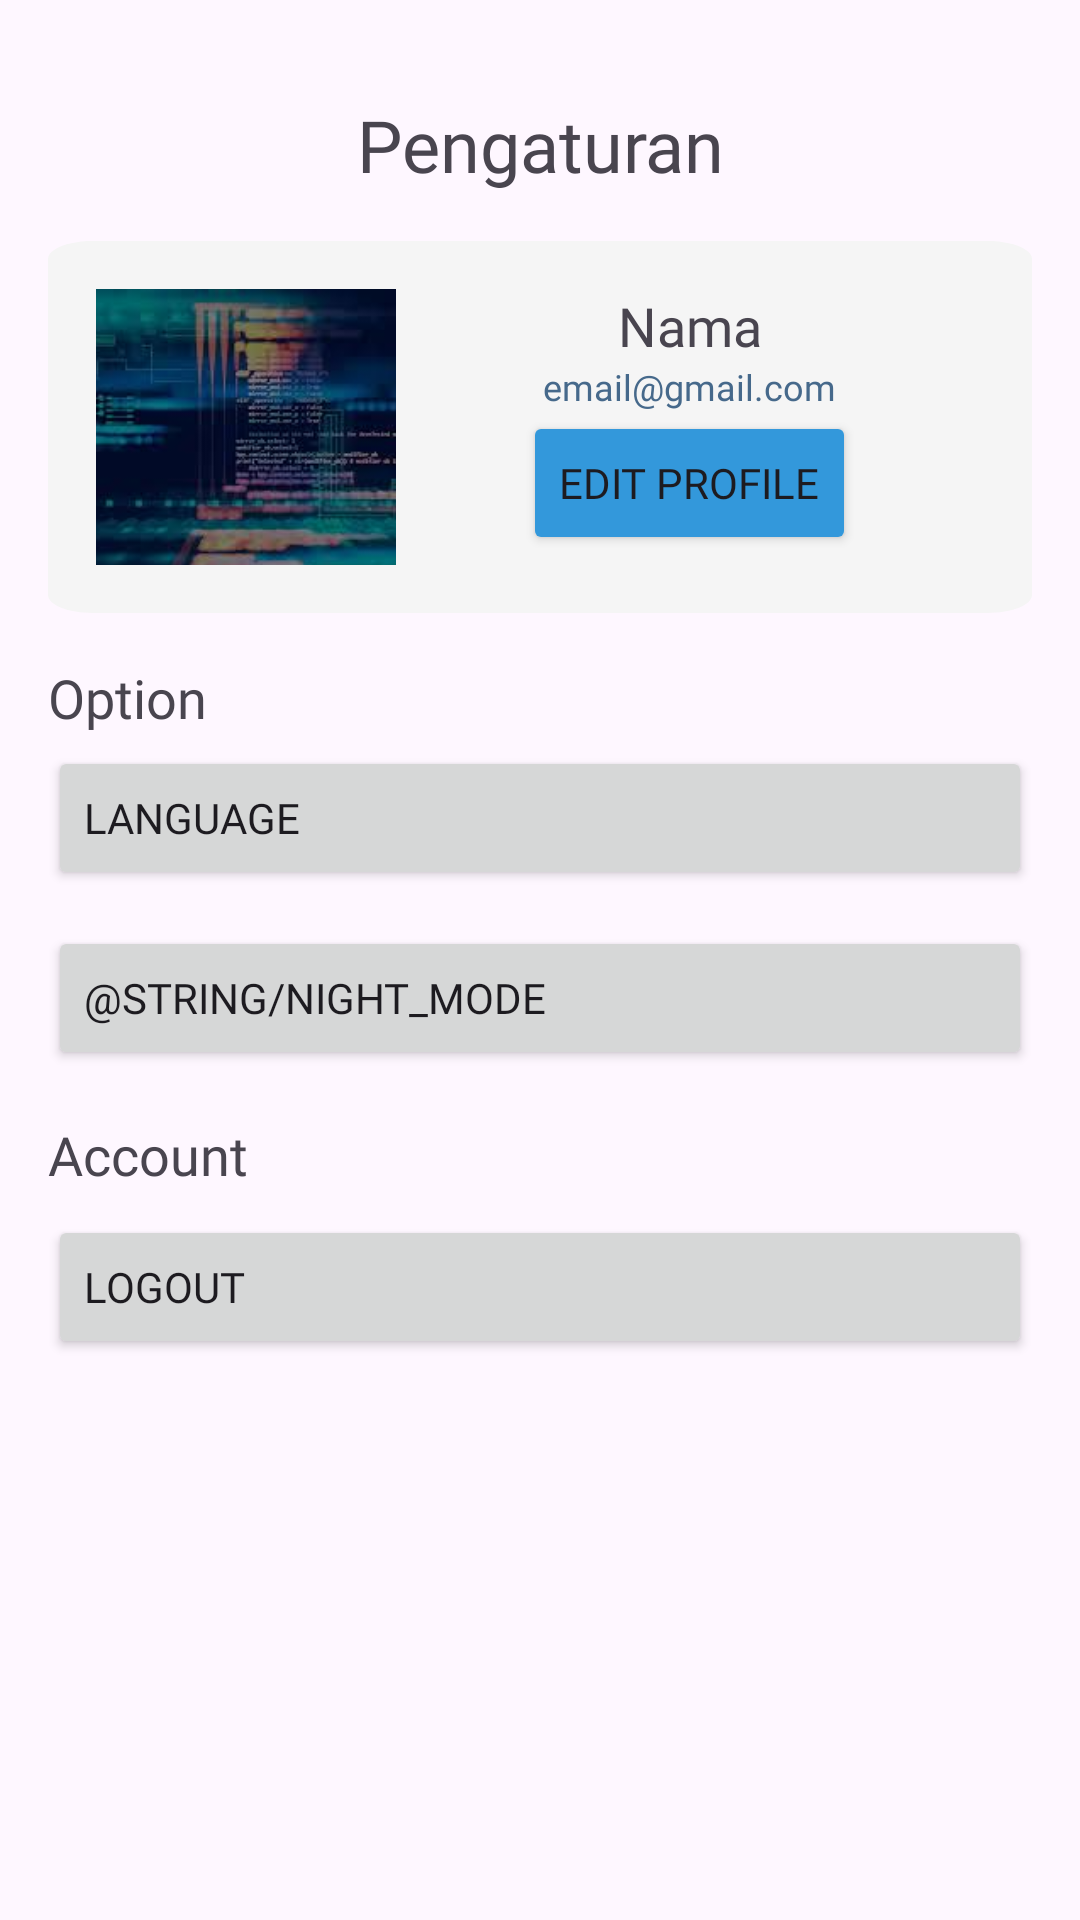

Here is an Android app screen rendered from its layout file. Give the layout XML and the strings, colors and styles it references.
<!-- AndroidManifest.xml: application theme Theme.DentifyDentalIdentify -->
<!-- res/layout/fragment_profile.xml -->
<?xml version="1.0" encoding="utf-8"?>
<androidx.constraintlayout.widget.ConstraintLayout xmlns:android="http://schemas.android.com/apk/res/android"
    xmlns:app="http://schemas.android.com/apk/res-auto"
    xmlns:tools="http://schemas.android.com/tools"
    android:layout_width="match_parent"
    android:layout_height="match_parent"
    android:padding="16dp"
    tools:context=".ui.profile.ProfileFragment">

    <TextView
        android:id="@+id/textView1"
        style="@style/textHeaderM"
        android:layout_width="match_parent"
        android:layout_height="wrap_content"
        android:layout_marginTop="16dp"
        android:gravity="center"
        android:paddingBottom="16dp"
        android:text="Pengaturan"
        app:layout_constraintEnd_toEndOf="parent"
        app:layout_constraintStart_toStartOf="parent"
        app:layout_constraintTop_toTopOf="parent" />

    <LinearLayout
        android:id="@+id/frame_8"
        android:layout_width="match_parent"
        android:layout_height="124dp"
        android:background="@drawable/background_group"
        android:elevation="4dp"
        android:gravity="center_horizontal"
        android:orientation="horizontal"
        android:padding="16dp"
        app:layout_anchorGravity="bottom|center"
        app:layout_constraintEnd_toEndOf="parent"
        app:layout_constraintHorizontal_bias="0.0"
        app:layout_constraintStart_toStartOf="parent"
        app:layout_constraintTop_toBottomOf="@+id/textView1">

        <ImageView
            android:id="@+id/iv_user_image"
            android:layout_width="100dp"
            android:layout_height="100dp"

            android:scaleType="centerCrop"
            android:src="@drawable/backround_top2" />

        <LinearLayout
            android:layout_width="match_parent"
            android:layout_height="wrap_content"
            android:gravity="center"
            android:orientation="vertical">

            <TextView
                android:id="@+id/tvNameProfile"
                style="@style/textHeaderS"
                android:layout_width="wrap_content"
                android:layout_height="wrap_content"
                android:text="Nama" />

            <TextView
                android:id="@+id/tvEmailProfile"
                style="@style/textBodyS"
                android:layout_width="wrap_content"
                android:layout_height="wrap_content"
                android:text="email@gmail.com" />

            <Button
                android:id="@+id/btn_edit_profile"
                style="@style/button"
                android:layout_width="wrap_content"
                android:layout_height="wrap_content"
                android:backgroundTint="@color/primary"
                android:text="Edit Profile" />
        </LinearLayout>

    </LinearLayout>

    <TextView
        android:id="@+id/textView5"
        style="@style/textHeaderS"
        android:layout_width="match_parent"
        android:layout_height="wrap_content"
        android:layout_marginTop="16dp"
        android:paddingBottom="8dp"
        android:text="Option"
        app:layout_constraintEnd_toEndOf="parent"
        app:layout_constraintStart_toStartOf="parent"
        app:layout_constraintTop_toBottomOf="@+id/frame_8" />

    <Button
        android:id="@+id/btnTheme"
        style="@style/button"
        android:layout_width="match_parent"
        android:layout_height="wrap_content"
        android:text="@string/language"
        android:layout_marginBottom="16dp"
        android:textAlignment="textStart"
        app:icon="@drawable/ic_language"
        app:layout_constraintBottom_toTopOf="@+id/button"
        app:layout_constraintEnd_toEndOf="parent"
        app:layout_constraintStart_toStartOf="parent"
        app:layout_constraintTop_toBottomOf="@+id/textView5" />

    <Button
        android:id="@+id/button"
        style="@style/button"
        android:layout_width="match_parent"
        android:layout_height="wrap_content"
        android:layout_marginTop="56dp"
        android:text="@string/night_mode"
        android:textAlignment="textStart"
        app:icon="@drawable/ic_light"
        app:layout_constraintEnd_toEndOf="parent"
        app:layout_constraintStart_toStartOf="parent"
        app:layout_constraintTop_toBottomOf="@+id/textView5" />

    <TextView
        android:id="@+id/tvAkun"
        style="@style/textHeaderS"
        android:layout_width="match_parent"
        android:layout_height="wrap_content"
        android:layout_marginTop="16dp"
        android:paddingBottom="8dp"
        android:text="@string/akun"
        app:layout_constraintTop_toBottomOf="@+id/button"
        tools:layout_editor_absoluteX="16dp" />

    <Button
        android:id="@+id/btnLogout"
        style="@style/button"
        android:layout_width="match_parent"
        android:layout_height="wrap_content"
        android:text="@string/logout"
        android:textAlignment="textStart"
        app:icon="@drawable/ic_logout_24"
        app:layout_constraintEnd_toEndOf="@+id/tvAkun"
        app:layout_constraintHorizontal_bias="0.0"
        app:layout_constraintStart_toStartOf="@+id/tvAkun"
        app:layout_constraintTop_toBottomOf="@+id/tvAkun" />
</androidx.constraintlayout.widget.ConstraintLayout>
<!-- resources referenced by this layout -->
<resources>
  <color name="primary">#3398DB</color>
  <!-- drawable background_group (drawable) -->
  <?xml version="1.0" encoding="utf-8"?>
  <vector xmlns:android="http://schemas.android.com/apk/res/android"
      android:width="330dp"
      android:height="311dp"
      android:viewportWidth="330"
      android:viewportHeight="311"
      >
          <group>
              <clip-path
                  android:pathData="M15 0H315C323.284 0 330 6.71573 330 15V296C330 304.284 323.284 311 315 311H15C6.71573 311 0 304.284 0 296V15C0 6.71573 6.71573 0 15 0Z"
                  />
              <path
                  android:pathData="M0 0V311H330V0"
                  android:fillColor="@color/secondary"
  
                  />
          </group>
      </vector>
  <!-- drawable backround_top2: png bitmap (drawable, 91817 bytes) -->
  <string name="akun">Account</string>
  <string name="language">Language</string>
  <string name="logout">Logout</string>
  <string name="night_mode">Mode Gelap</string>
  <style name="button">
  
          <item name="android:fontFamily">@font/poppins_bold</item>
      </style>
  <style name="textBodyS">
          <item name="android:layout_width">wrap_content</item>
          <item name="android:layout_height">wrap_content</item>
          <item name="android:textSize">12sp</item>
          <item name="android:textColor">@color/accent</item>
          <item name="android:fontFamily">@font/poppins_regular</item>
  
      </style>
  <style name="textHeaderM">
          <item name="android:layout_width">wrap_content</item>
          <item name="android:layout_height">wrap_content</item>
          <item name="android:textSize">24sp</item>
          <item name="android:fontFamily">@font/poppins_bold</item>
  
      </style>
  <style name="textHeaderS">
          <item name="android:layout_width">wrap_content</item>
          <item name="android:layout_height">wrap_content</item>
          <item name="android:textSize">18sp</item>
          <item name="android:fontFamily">@font/poppins_bold</item>
  
      </style>
  <style name="Theme.DentifyDentalIdentify" parent="Base.Theme.DentifyDentalIdentify" />
  <color name="secondary">#F5F5F5</color>
  <color name="accent">#46698B</color>
  <style name="Base.Theme.DentifyDentalIdentify" parent="Theme.Material3.DayNight">
          
          <item name="colorPrimary">@color/primary</item>
          <item name="colorPrimaryVariant">@color/accent</item>
          <item name="colorOnPrimary">@color/text</item>
          
          <item name="colorSecondary">@color/secondary</item>
          <item name="colorSecondaryVariant">@color/accent</item>
          <item name="colorOnSecondary">@color/black</item>
          
          <item name="android:statusBarColor">?attr/colorPrimaryVariant</item>
          
      </style>
  <color name="text">#1C1717</color>
  <color name="black">#FF000000</color>
</resources>
